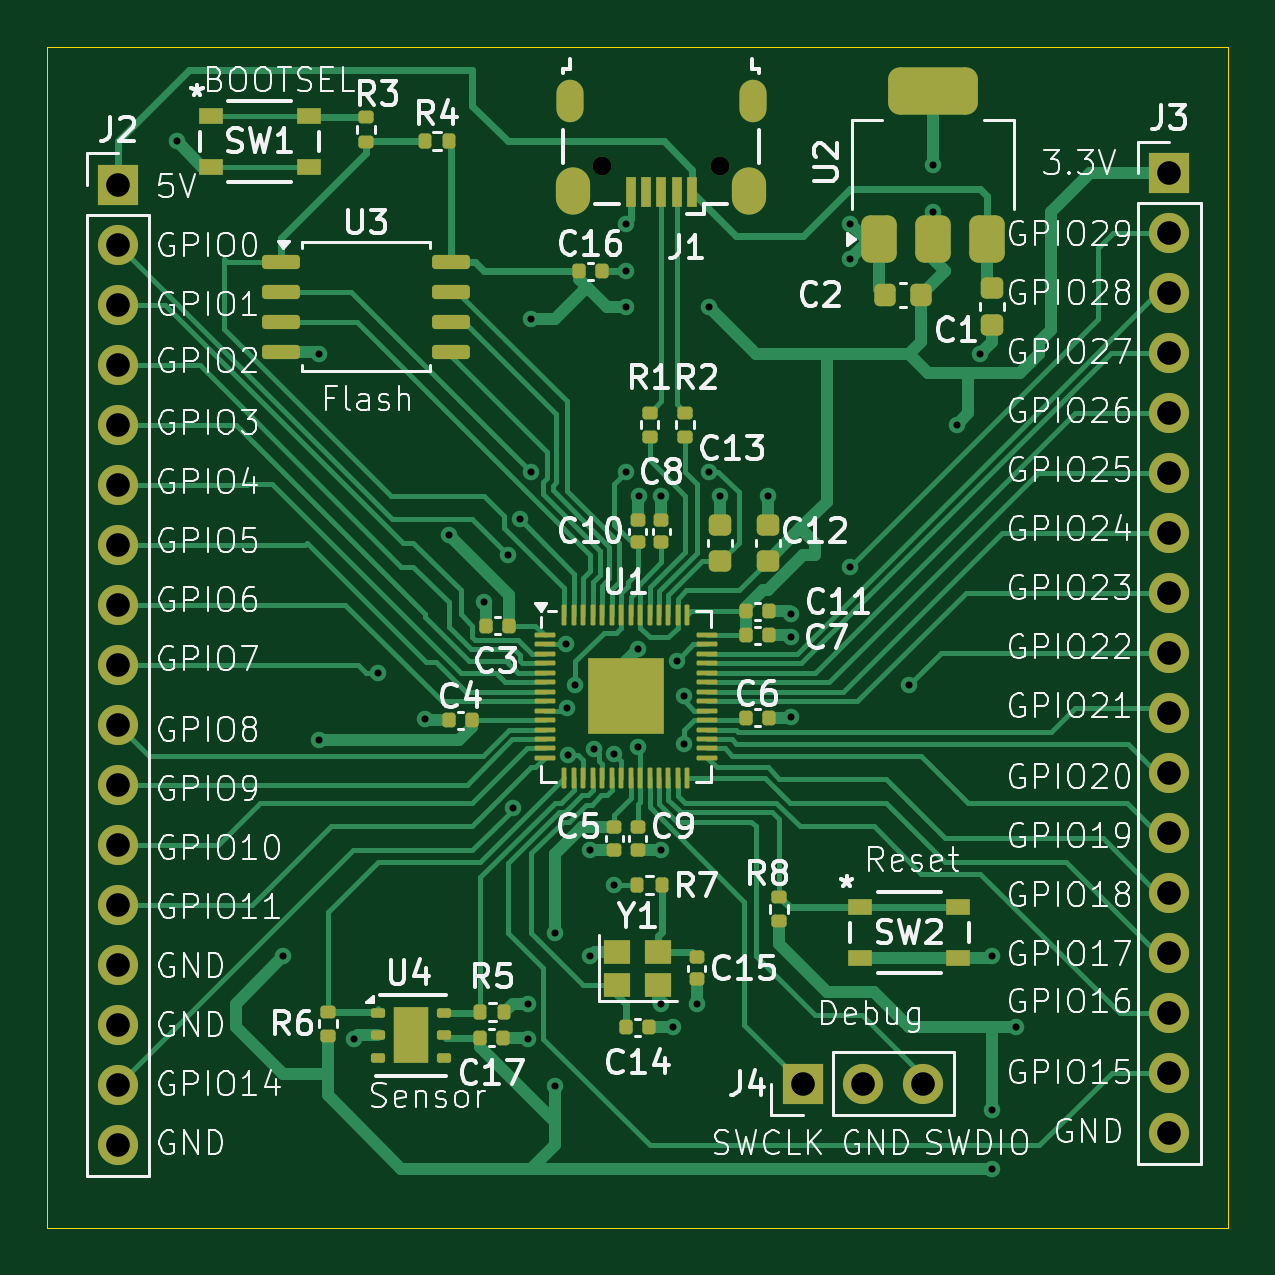
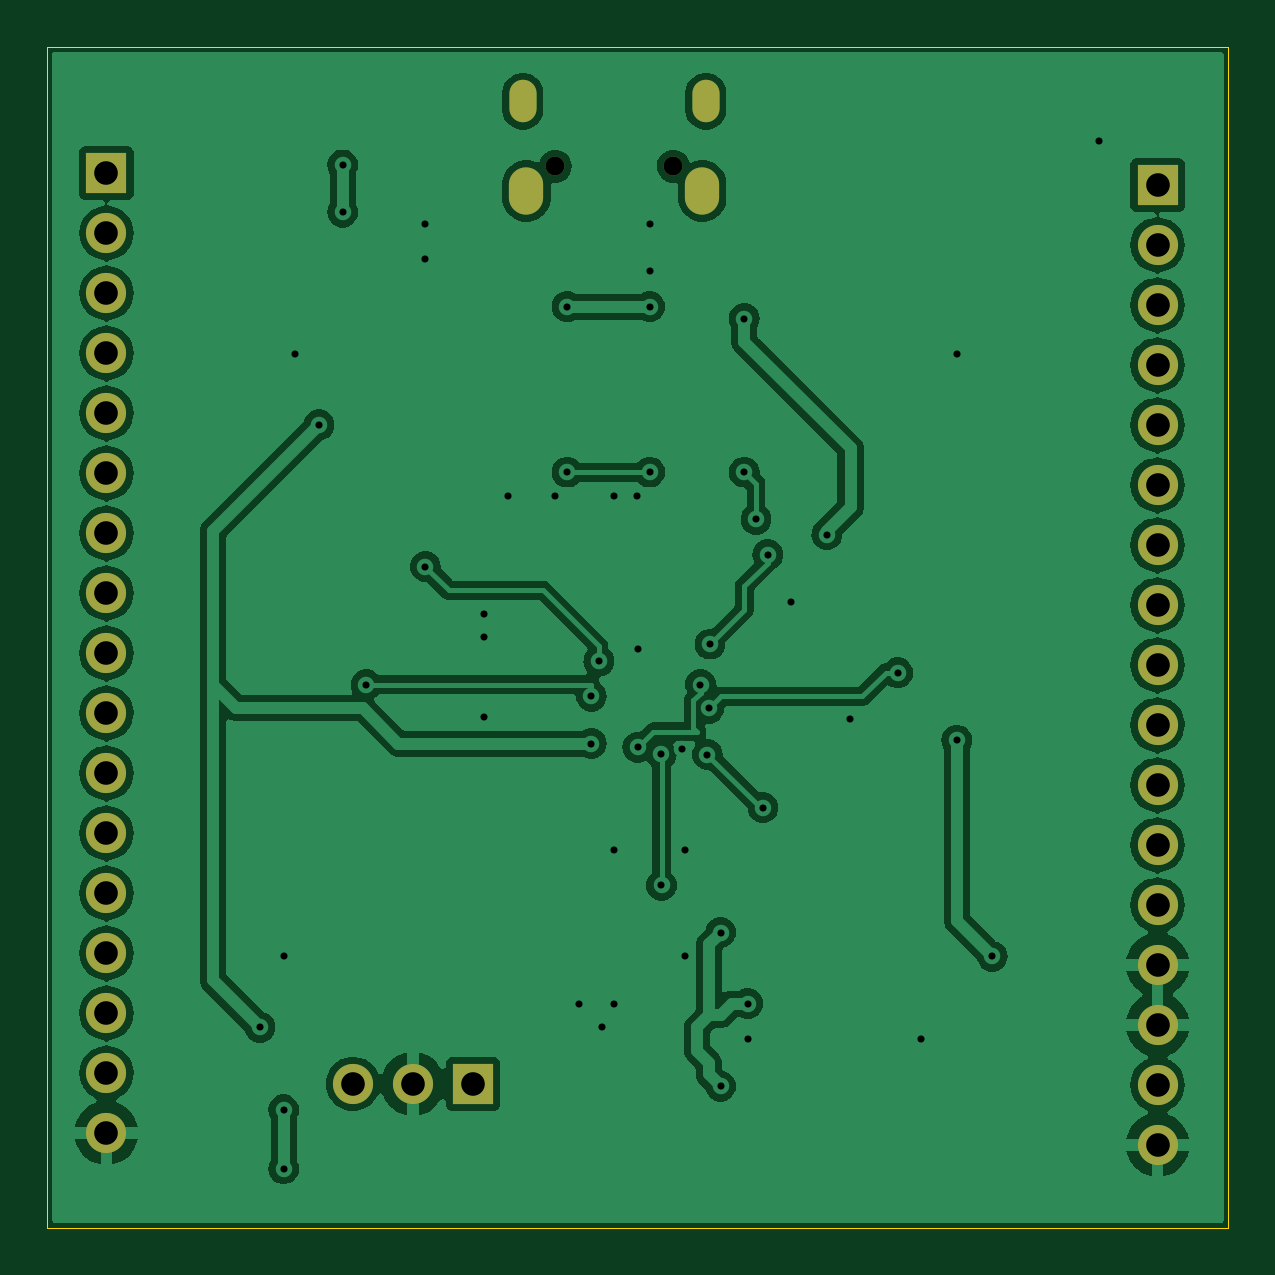
Circuit board: 11 layer files. Board 50.0 x 50.0 mm.
- bottom_copper: pcb_design_1-CuBottom.gbr (99211 bytes)
- top_copper: pcb_design_1-CuTop.gbr (41979 bytes)
- outline: pcb_design_1-EdgeCuts.gbr (613 bytes)
- bottom_mask: pcb_design_1-MaskBottom.gbr (1778 bytes)
- top_mask: pcb_design_1-MaskTop.gbr (8432 bytes)
- drill: pcb_design_1-NPTH.drl (366 bytes)
- drill: pcb_design_1-PTH.drl (2240 bytes)
- paste: pcb_design_1-PasteBottom.gbr (459 bytes)
- paste: pcb_design_1-PasteTop.gbr (7428 bytes)
- bottom_silk: pcb_design_1-SilkBottom.gbr (1788 bytes)
- top_silk: pcb_design_1-SilkTop.gbr (174346 bytes)

=== bottom_copper: pcb_design_1-CuBottom.gbr (99211 bytes, source omitted) ===
=== top_copper: pcb_design_1-CuTop.gbr (41979 bytes, source omitted) ===
=== outline: pcb_design_1-EdgeCuts.gbr ===
%TF.GenerationSoftware,KiCad,Pcbnew,8.0.2-1*%
%TF.CreationDate,2024-06-04T19:54:43-07:00*%
%TF.ProjectId,pcb_design_1,7063625f-6465-4736-9967-6e5f312e6b69,rev?*%
%TF.SameCoordinates,Original*%
%TF.FileFunction,Profile,NP*%
%FSLAX46Y46*%
G04 Gerber Fmt 4.6, Leading zero omitted, Abs format (unit mm)*
G04 Created by KiCad (PCBNEW 8.0.2-1) date 2024-06-04 19:54:43*
%MOMM*%
%LPD*%
G01*
G04 APERTURE LIST*
%TA.AperFunction,Profile*%
%ADD10C,0.050000*%
%TD*%
G04 APERTURE END LIST*
D10*
X61000000Y-57000000D02*
X111000000Y-57000000D01*
X111000000Y-107000000D01*
X61000000Y-107000000D01*
X61000000Y-57000000D01*
M02*

=== bottom_mask: pcb_design_1-MaskBottom.gbr ===
%TF.GenerationSoftware,KiCad,Pcbnew,8.0.2-1*%
%TF.CreationDate,2024-06-04T19:54:43-07:00*%
%TF.ProjectId,pcb_design_1,7063625f-6465-4736-9967-6e5f312e6b69,rev?*%
%TF.SameCoordinates,Original*%
%TF.FileFunction,Soldermask,Bot*%
%TF.FilePolarity,Negative*%
%FSLAX46Y46*%
G04 Gerber Fmt 4.6, Leading zero omitted, Abs format (unit mm)*
G04 Created by KiCad (PCBNEW 8.0.2-1) date 2024-06-04 19:54:43*
%MOMM*%
%LPD*%
G01*
G04 APERTURE LIST*
%ADD10R,1.700000X1.700000*%
%ADD11O,1.700000X1.700000*%
%ADD12O,0.800000X0.800000*%
%ADD13O,1.150000X1.800000*%
%ADD14O,1.450000X2.000000*%
G04 APERTURE END LIST*
D10*
%TO.C,J2*%
X64000000Y-62840000D03*
D11*
X64000000Y-65380000D03*
X64000000Y-67920000D03*
X64000000Y-70460000D03*
X64000000Y-73000000D03*
X64000000Y-75540000D03*
X64000000Y-78080000D03*
X64000000Y-80620000D03*
X64000000Y-83160000D03*
X64000000Y-85700000D03*
X64000000Y-88240000D03*
X64000000Y-90780000D03*
X64000000Y-93320000D03*
X64000000Y-95860000D03*
X64000000Y-98400000D03*
X64000000Y-100940000D03*
X64000000Y-103480000D03*
%TD*%
D10*
%TO.C,J3*%
X108500000Y-62340000D03*
D11*
X108500000Y-64880000D03*
X108500000Y-67420000D03*
X108500000Y-69960000D03*
X108500000Y-72500000D03*
X108500000Y-75040000D03*
X108500000Y-77580000D03*
X108500000Y-80120000D03*
X108500000Y-82660000D03*
X108500000Y-85200000D03*
X108500000Y-87740000D03*
X108500000Y-90280000D03*
X108500000Y-92820000D03*
X108500000Y-95360000D03*
X108500000Y-97900000D03*
X108500000Y-100440000D03*
X108500000Y-102980000D03*
%TD*%
D12*
%TO.C,J1*%
X89500000Y-62055000D03*
X84500000Y-62055000D03*
D13*
X90875000Y-59305000D03*
D14*
X90725000Y-63105000D03*
X83275000Y-63105000D03*
D13*
X83125000Y-59305000D03*
%TD*%
D10*
%TO.C,J4*%
X92982500Y-100900000D03*
D11*
X95522500Y-100900000D03*
X98062500Y-100900000D03*
%TD*%
M02*

=== top_mask: pcb_design_1-MaskTop.gbr (8432 bytes, source omitted) ===
=== drill: pcb_design_1-NPTH.drl ===
M48
; DRILL file {KiCad 8.0.2-1} date 2024-06-04T19:54:43-0700
; FORMAT={-:-/ absolute / inch / decimal}
; #@! TF.CreationDate,2024-06-04T19:54:43-07:00
; #@! TF.GenerationSoftware,Kicad,Pcbnew,8.0.2-1
; #@! TF.FileFunction,NonPlated,1,2,NPTH
FMAT,2
INCH
; #@! TA.AperFunction,NonPlated,NPTH,ComponentDrill
T1C0.0315
%
G90
G05
T1
X3.3268Y-2.4431
X3.5236Y-2.4431
M30

=== drill: pcb_design_1-PTH.drl ===
M48
; DRILL file {KiCad 8.0.2-1} date 2024-06-04T19:54:43-0700
; FORMAT={-:-/ absolute / inch / decimal}
; #@! TF.CreationDate,2024-06-04T19:54:43-07:00
; #@! TF.GenerationSoftware,Kicad,Pcbnew,8.0.2-1
; #@! TF.FileFunction,Plated,1,2,PTH
FMAT,2
INCH
; #@! TA.AperFunction,Plated,PTH,ViaDrill
T1C0.0118
; #@! TA.AperFunction,Plated,PTH,ComponentDrill
T2C0.0217
; #@! TA.AperFunction,Plated,PTH,ComponentDrill
T3C0.0335
; #@! TA.AperFunction,Plated,PTH,ComponentDrill
T4C0.0394
%
G90
G05
T1
X2.6181Y-2.4016
X2.7953Y-3.7598
X2.8543Y-2.7559
X2.8543Y-3.3996
X2.9134Y-3.8976
X2.9528Y-3.2874
X3.0315Y-3.3646
X3.0709Y-3.0571
X3.1299Y-3.1693
X3.1693Y-3.0906
X3.1775Y-3.5122
X3.189Y-3.0315
X3.2028Y-3.8386
X3.2028Y-3.8976
X3.2087Y-2.6969
X3.2087Y-2.9528
X3.248Y-3.7205
X3.248Y-3.9764
X3.2657Y-3.2395
X3.2677Y-3.3465
X3.27Y-3.4236
X3.2815Y-3.3071
X3.3071Y-3.5827
X3.3071Y-3.7598
X3.3126Y-3.4142
X3.3465Y-3.6417
X3.3469Y-3.4233
X3.3661Y-2.5394
X3.3661Y-2.6181
X3.3661Y-2.6772
X3.3661Y-2.9528
X3.3858Y-3.248
X3.3858Y-3.4114
X3.3874Y-2.9921
X3.4252Y-2.9921
X3.4252Y-3.5827
X3.4252Y-3.8386
X3.4449Y-3.878
X3.4508Y-3.2677
X3.4633Y-3.3265
X3.4633Y-3.4052
X3.4843Y-3.8386
X3.5039Y-2.6772
X3.5039Y-2.9528
X3.5236Y-2.9921
X3.6024Y-2.9921
X3.6417Y-3.189
X3.6417Y-3.2283
X3.6417Y-3.3602
X3.7402Y-2.5394
X3.7402Y-2.5984
X3.7402Y-3.1102
X3.8386Y-3.3071
X3.878Y-2.4409
X3.878Y-2.5197
X3.9173Y-2.874
X3.9567Y-2.7559
X3.9764Y-3.7598
X3.9764Y-4.0157
X3.9764Y-4.1142
X4.0157Y-3.878
T4
X2.5197Y-2.474
X2.5197Y-2.574
X2.5197Y-2.674
X2.5197Y-2.774
X2.5197Y-2.874
X2.5197Y-2.974
X2.5197Y-3.074
X2.5197Y-3.174
X2.5197Y-3.274
X2.5197Y-3.374
X2.5197Y-3.474
X2.5197Y-3.574
X2.5197Y-3.674
X2.5197Y-3.774
X2.5197Y-3.874
X2.5197Y-3.974
X2.5197Y-4.074
X3.6607Y-3.9724
X3.7607Y-3.9724
X3.8607Y-3.9724
X4.2717Y-2.4543
X4.2717Y-2.5543
X4.2717Y-2.6543
X4.2717Y-2.7543
X4.2717Y-2.8543
X4.2717Y-2.9543
X4.2717Y-3.0543
X4.2717Y-3.1543
X4.2717Y-3.2543
X4.2717Y-3.3543
X4.2717Y-3.4543
X4.2717Y-3.5543
X4.2717Y-3.6543
X4.2717Y-3.7543
X4.2717Y-3.8543
X4.2717Y-3.9543
X4.2717Y-4.0543
T2
G00X3.2726Y-2.3476
M15
G01X3.2726Y-2.322
M16
G05
G00X3.5778Y-2.3476
M15
G01X3.5778Y-2.322
M16
G05
T3
G00X3.2785Y-2.4953
M15
G01X3.2785Y-2.4736
M16
G05
G00X3.5719Y-2.4953
M15
G01X3.5719Y-2.4736
M16
G05
M30

=== paste: pcb_design_1-PasteBottom.gbr ===
%TF.GenerationSoftware,KiCad,Pcbnew,8.0.2-1*%
%TF.CreationDate,2024-06-04T19:54:43-07:00*%
%TF.ProjectId,pcb_design_1,7063625f-6465-4736-9967-6e5f312e6b69,rev?*%
%TF.SameCoordinates,Original*%
%TF.FileFunction,Paste,Bot*%
%TF.FilePolarity,Positive*%
%FSLAX46Y46*%
G04 Gerber Fmt 4.6, Leading zero omitted, Abs format (unit mm)*
G04 Created by KiCad (PCBNEW 8.0.2-1) date 2024-06-04 19:54:43*
%MOMM*%
%LPD*%
G01*
G04 APERTURE LIST*
G04 APERTURE END LIST*
M02*

=== paste: pcb_design_1-PasteTop.gbr (7428 bytes, source omitted) ===
=== bottom_silk: pcb_design_1-SilkBottom.gbr ===
%TF.GenerationSoftware,KiCad,Pcbnew,8.0.2-1*%
%TF.CreationDate,2024-06-04T19:54:43-07:00*%
%TF.ProjectId,pcb_design_1,7063625f-6465-4736-9967-6e5f312e6b69,rev?*%
%TF.SameCoordinates,Original*%
%TF.FileFunction,Legend,Bot*%
%TF.FilePolarity,Positive*%
%FSLAX46Y46*%
G04 Gerber Fmt 4.6, Leading zero omitted, Abs format (unit mm)*
G04 Created by KiCad (PCBNEW 8.0.2-1) date 2024-06-04 19:54:43*
%MOMM*%
%LPD*%
G01*
G04 APERTURE LIST*
%ADD10R,1.700000X1.700000*%
%ADD11O,1.700000X1.700000*%
%ADD12O,0.800000X0.800000*%
%ADD13O,1.150000X1.800000*%
%ADD14O,1.450000X2.000000*%
G04 APERTURE END LIST*
%LPC*%
D10*
%TO.C,J2*%
X64000000Y-62840000D03*
D11*
X64000000Y-65380000D03*
X64000000Y-67920000D03*
X64000000Y-70460000D03*
X64000000Y-73000000D03*
X64000000Y-75540000D03*
X64000000Y-78080000D03*
X64000000Y-80620000D03*
X64000000Y-83160000D03*
X64000000Y-85700000D03*
X64000000Y-88240000D03*
X64000000Y-90780000D03*
X64000000Y-93320000D03*
X64000000Y-95860000D03*
X64000000Y-98400000D03*
X64000000Y-100940000D03*
X64000000Y-103480000D03*
%TD*%
D10*
%TO.C,J3*%
X108500000Y-62340000D03*
D11*
X108500000Y-64880000D03*
X108500000Y-67420000D03*
X108500000Y-69960000D03*
X108500000Y-72500000D03*
X108500000Y-75040000D03*
X108500000Y-77580000D03*
X108500000Y-80120000D03*
X108500000Y-82660000D03*
X108500000Y-85200000D03*
X108500000Y-87740000D03*
X108500000Y-90280000D03*
X108500000Y-92820000D03*
X108500000Y-95360000D03*
X108500000Y-97900000D03*
X108500000Y-100440000D03*
X108500000Y-102980000D03*
%TD*%
D12*
%TO.C,J1*%
X89500000Y-62055000D03*
X84500000Y-62055000D03*
D13*
X90875000Y-59305000D03*
D14*
X90725000Y-63105000D03*
X83275000Y-63105000D03*
D13*
X83125000Y-59305000D03*
%TD*%
D10*
%TO.C,J4*%
X92982500Y-100900000D03*
D11*
X95522500Y-100900000D03*
X98062500Y-100900000D03*
%TD*%
%LPD*%
M02*

=== top_silk: pcb_design_1-SilkTop.gbr (174346 bytes, source omitted) ===
